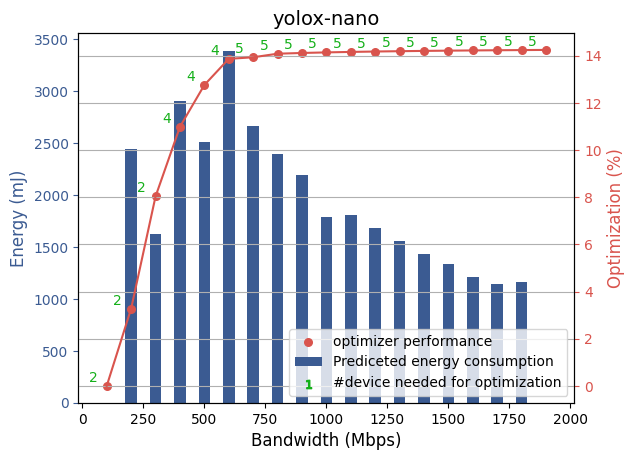

Data behind this chart, as committed beside it:
bandwidth, optimizer, energy, device, payload
100, 1.4210854715202004e-14, 0.0, 2, 0.0
200, 3.279, 2442, 2, 4.425
300, 8.033, 1628, 2, 4.425
400, 10.99, 2909, 4, 10.63
500, 12.76, 2510, 4, 11.02
600, 13.87, 3389, 4, 17.85
700, 13.93, 2667, 5, 16.39
800, 14.09, 2391, 5, 16.79
900, 14.12, 2191, 5, 16.79
1000, 14.14, 1792, 5, 16.79
1100, 14.16, 1807, 5, 16.79
1200, 14.18, 1684, 5, 16.79
1300, 14.19, 1555, 5, 16.79
1400, 14.2, 1430, 5, 16.79
1500, 14.21, 1336, 5, 16.79
1600, 14.22, 1211, 5, 16.79
1700, 14.23, 1140, 5, 16.79
1800, 14.24, 1160, 5, 16.79
1900, 14.25, 0.0, 5, 16.79
